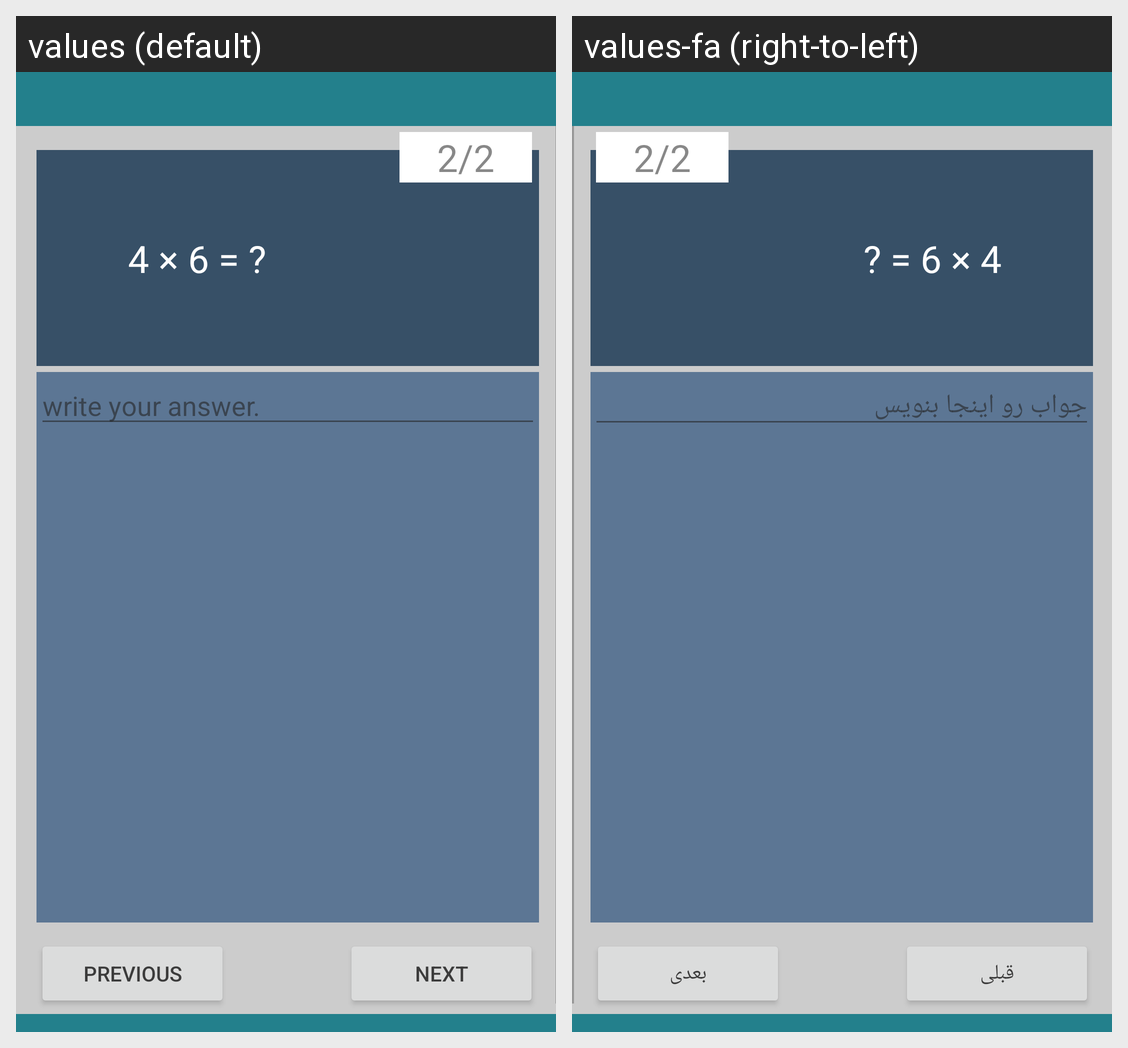

For this localized Android screen grid, give each drawn string resource with its value in every locale shown.
Android screen res/layout/activity_question_page_type2.xml rendered under 2 locales, left to right: values (default), values-fa (right-to-left). Device: Nexus 5 (rendered at 1080×1920; each locale shown at half size, 540×960, under a caption strip naming it); theme Theme.Azmooneh.
Strings drawn on this screen, with the default value and each locale's value (text and hints the layout hard-codes, and strings that could not be matched under every locale, appear in the picture but are not listed):

write_your_answer
  values: write your answer.
  values-fa: جواب رو اینجا بنویس

next
  values: Next
  values-fa: بعدی

previous
  values: Previous
  values-fa: قبلی
